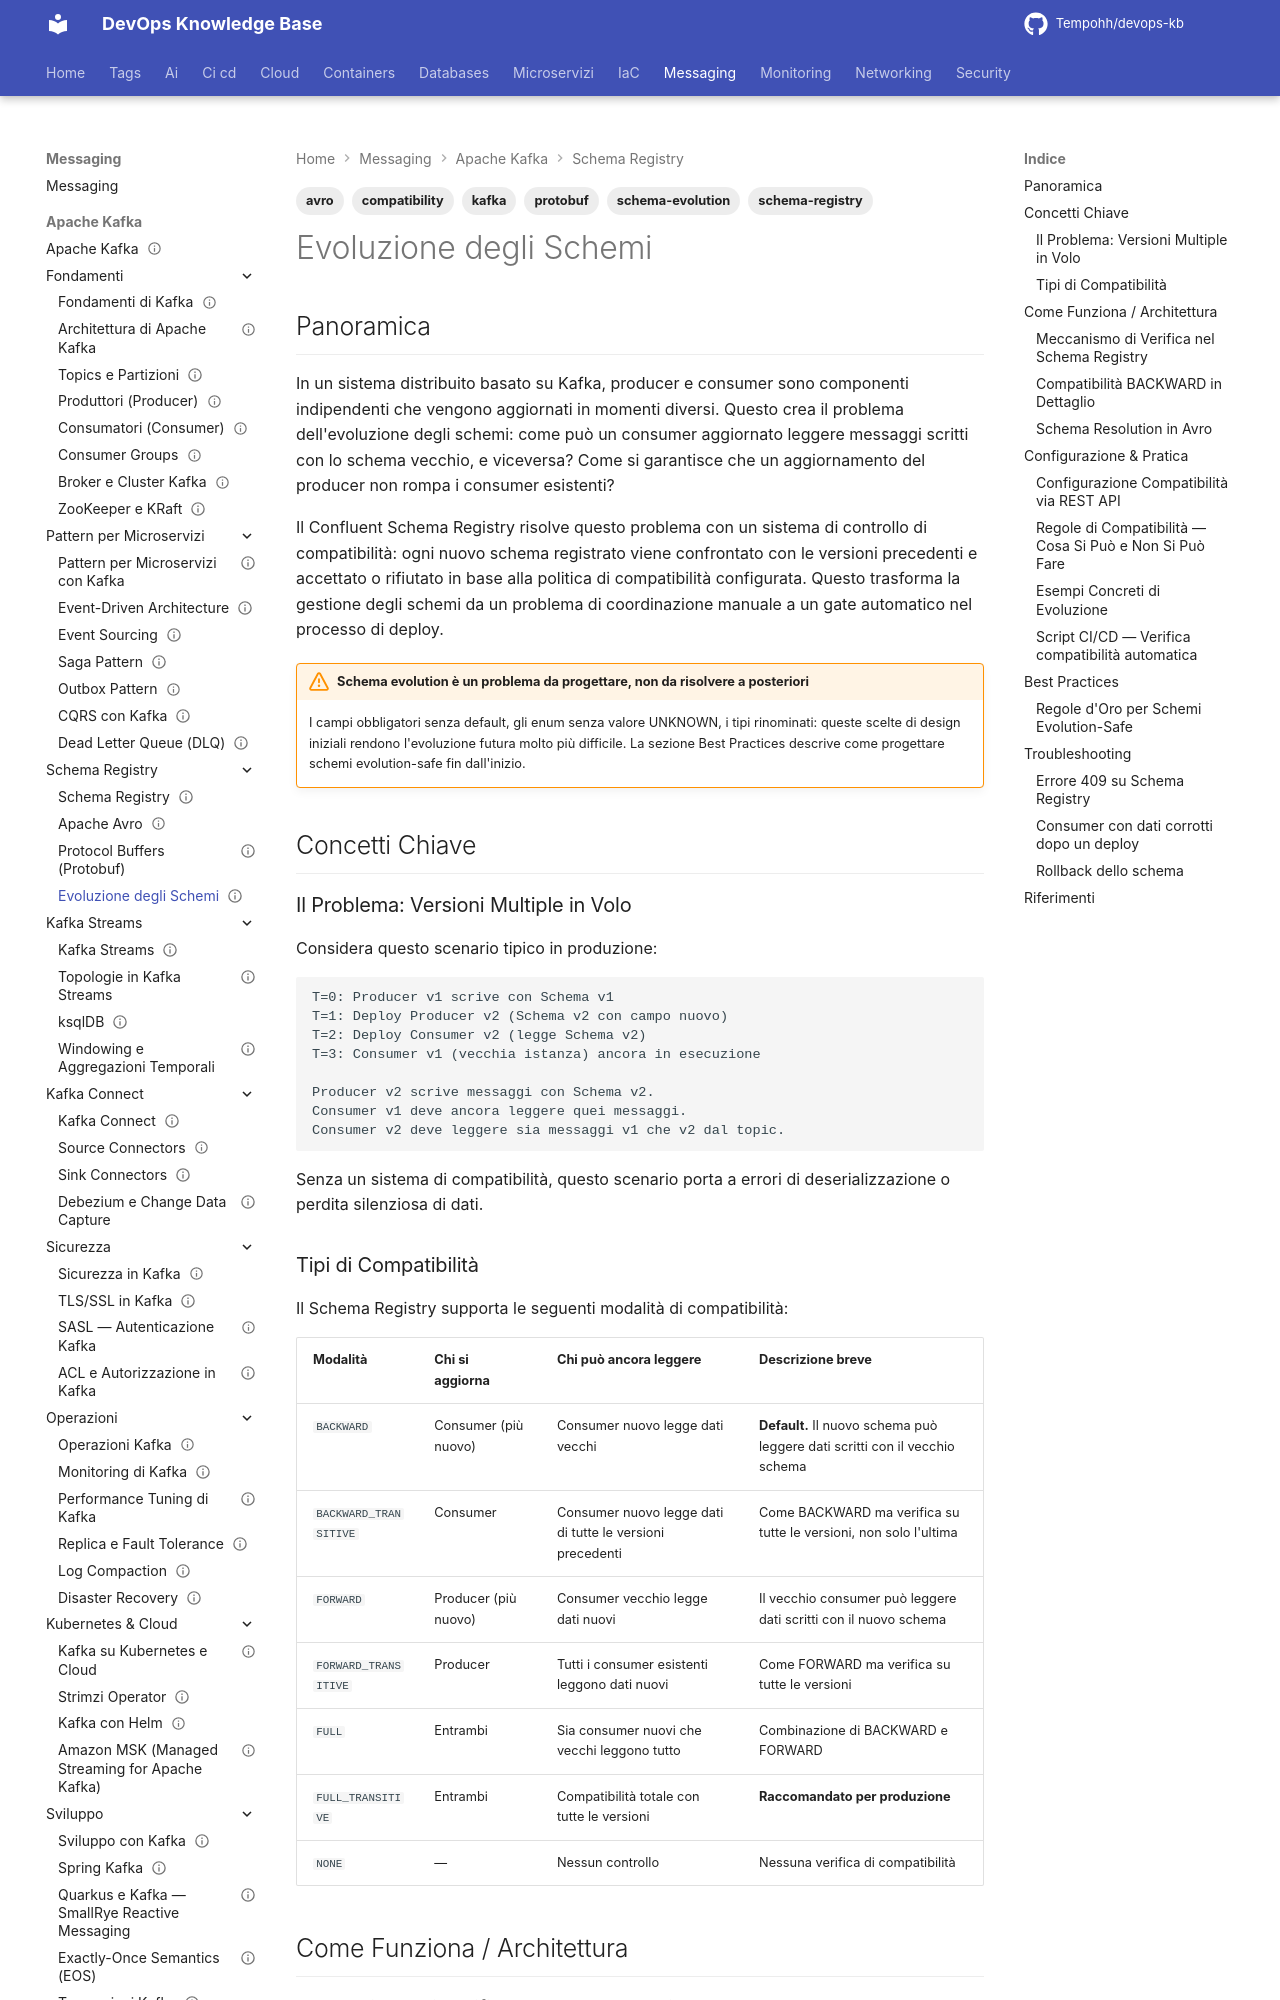

repository: Tempohh/devops-kb · page: messaging/kafka/schema-registry/schema-evolution/index.html · generator: mkdocs

---
title: "Evoluzione degli Schemi"
slug: schema-evolution
category: messaging
tags: [schema-evolution, schema-registry, avro, protobuf, compatibility, kafka]
search_keywords: [schema evolution, evoluzione schemi, backward compatibility, forward compatibility, full compatibility, compatibilità schemi, schema registry, breaking changes, schema versioning, schema migration]
parent: messaging/kafka/schema-registry
related: [messaging/kafka/schema-registry/avro, messaging/kafka/schema-registry/protobuf]
official_docs: https://docs.confluent.io/platform/current/schema-registry/avro.html
status: complete
difficulty: advanced
last_updated: 2026-02-23
---

# Evoluzione degli Schemi

## Panoramica

In un sistema distribuito basato su Kafka, producer e consumer sono componenti indipendenti che vengono aggiornati in momenti diversi. Questo crea il problema dell'evoluzione degli schemi: come può un consumer aggiornato leggere messaggi scritti con lo schema vecchio, e viceversa? Come si garantisce che un aggiornamento del producer non rompa i consumer esistenti?

Il Confluent Schema Registry risolve questo problema con un sistema di controllo di compatibilità: ogni nuovo schema registrato viene confrontato con le versioni precedenti e accettato o rifiutato in base alla politica di compatibilità configurata. Questo trasforma la gestione degli schemi da un problema di coordinazione manuale a un gate automatico nel processo di deploy.

!!! warning "Schema evolution è un problema da progettare, non da risolvere a posteriori"
    I campi obbligatori senza default, gli enum senza valore UNKNOWN, i tipi rinominati: queste scelte di design iniziali rendono l'evoluzione futura molto più difficile. La sezione Best Practices descrive come progettare schemi evolution-safe fin dall'inizio.

## Concetti Chiave

### Il Problema: Versioni Multiple in Volo

Considera questo scenario tipico in produzione:

```
T=0: Producer v1 scrive con Schema v1
T=1: Deploy Producer v2 (Schema v2 con campo nuovo)
T=2: Deploy Consumer v2 (legge Schema v2)
T=3: Consumer v1 (vecchia istanza) ancora in esecuzione

Producer v2 scrive messaggi con Schema v2.
Consumer v1 deve ancora leggere quei messaggi.
Consumer v2 deve leggere sia messaggi v1 che v2 dal topic.
```

Senza un sistema di compatibilità, questo scenario porta a errori di deserializzazione o perdita silenziosa di dati.
